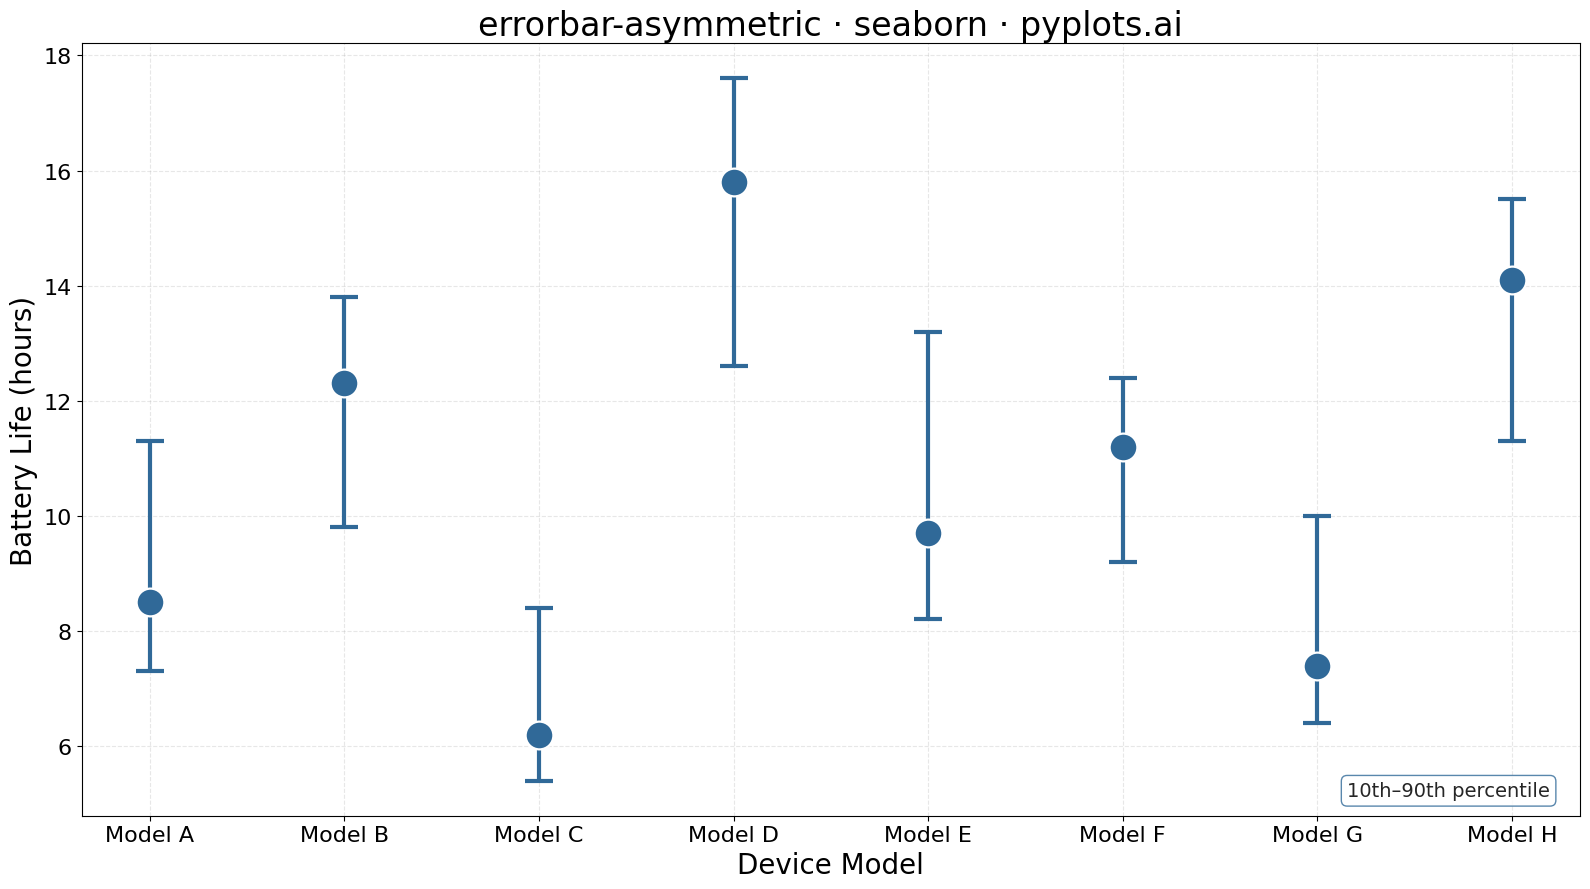

Generate this figure with matplotlib:
"""pyplots.ai
errorbar-asymmetric: Asymmetric Error Bars Plot
Library: seaborn | Python 3.13
Quality: pending | Created: 2025-12-30
"""

import matplotlib.pyplot as plt
import numpy as np
import seaborn as sns


# Data: Battery life measurements across device models (10th-90th percentile)
np.random.seed(42)

devices = ["Model A", "Model B", "Model C", "Model D", "Model E", "Model F", "Model G", "Model H"]
x = np.arange(len(devices))

# Central values (median battery life in hours)
y = np.array([8.5, 12.3, 6.2, 15.8, 9.7, 11.2, 7.4, 14.1])

# Asymmetric errors (10th-90th percentile bounds)
# Lower errors: distance from median to 10th percentile
error_lower = np.array([1.2, 2.5, 0.8, 3.2, 1.5, 2.0, 1.0, 2.8])
# Upper errors: distance from median to 90th percentile
error_upper = np.array([2.8, 1.5, 2.2, 1.8, 3.5, 1.2, 2.6, 1.4])

# Create figure
fig, ax = plt.subplots(figsize=(16, 9))
sns.set_style("whitegrid")

# Plot points using seaborn scatterplot
sns.scatterplot(x=x, y=y, s=400, color="#306998", zorder=5, ax=ax)

# Add asymmetric error bars using matplotlib errorbar (seaborn doesn't have native asymmetric errorbar)
ax.errorbar(
    x=x,
    y=y,
    yerr=[error_lower, error_upper],
    fmt="none",
    ecolor="#306998",
    elinewidth=3,
    capsize=10,
    capthick=3,
    zorder=4,
)

# Style
ax.set_xticks(x)
ax.set_xticklabels(devices, fontsize=16)
ax.set_xlabel("Device Model", fontsize=20)
ax.set_ylabel("Battery Life (hours)", fontsize=20)
ax.set_title("errorbar-asymmetric · seaborn · pyplots.ai", fontsize=24)
ax.tick_params(axis="y", labelsize=16)
ax.grid(True, alpha=0.3, linestyle="--")

# Add annotation explaining the error bars
ax.annotate(
    "10th–90th percentile",
    xy=(0.98, 0.02),
    xycoords="axes fraction",
    fontsize=14,
    ha="right",
    va="bottom",
    bbox={"boxstyle": "round,pad=0.3", "facecolor": "white", "edgecolor": "#306998", "alpha": 0.8},
)

plt.tight_layout()
plt.savefig("plot.png", dpi=300, bbox_inches="tight")
